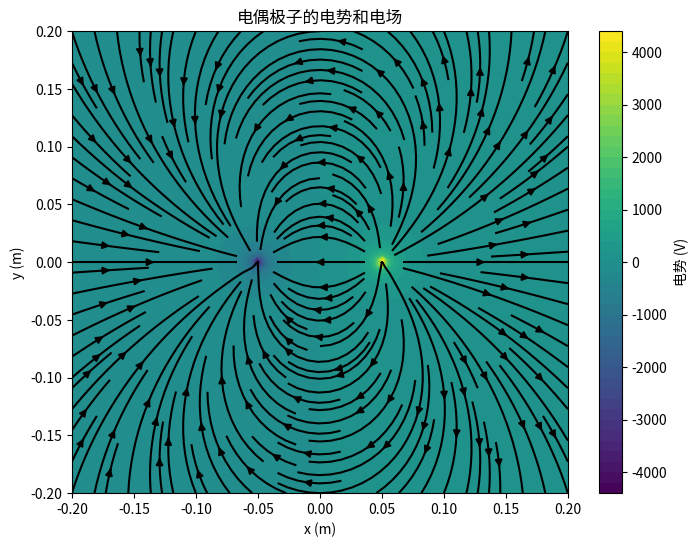

Here is the Python script that generated this plot:
import numpy as np
import matplotlib.pyplot as plt

# 物理常数
k = 8.99e9  # 库仑常数 (N·m²/C²)
q_pos = 1e-9  # 正点电荷量 (C)
q_neg = -1e-9  # 负点电荷量 (C)

# 电荷位置 [x, y] 坐标 (m)
pos_charge_pos = np.array([0.05, 0])  # 正电荷位置
neg_charge_pos = np.array([-0.05, 0])  # 负电荷位置

def calculate_potential(X, Y):
    """
    计算二维空间电势分布

    参数:
        X, Y: 二维网格坐标矩阵 (numpy.ndarray)

    返回:
        V: 电势值矩阵 (numpy.ndarray)
    """
    # 计算每个点到正电荷的距离
    r_pos = np.sqrt((X - pos_charge_pos[0])**2 + (Y - pos_charge_pos[1])**2)
    # 计算每个点到负电荷的距离
    r_neg = np.sqrt((X - neg_charge_pos[0])**2 + (Y - neg_charge_pos[1])**2)
    # 应用电势公式计算电势
    V = k * (q_pos / r_pos + q_neg / r_neg)
    return V

def calculate_electric_field(V, spacing):
    """
    通过电势梯度计算电场强度

    参数:
        V: 电势值矩阵 (numpy.ndarray)
        spacing: 网格间距 (float)

    返回:
        Ex, Ey: 电场在x和y方向的分量 (numpy.ndarray, numpy.ndarray)
    """
    # 使用np.gradient计算电势梯度，注意负号
    Ey, Ex = np.gradient(V, spacing)
    Ex = -Ex
    Ey = -Ey
    return Ex, Ey

def main():
    """
    主函数: 计算并可视化电势和电场
    """
    # 创建计算网格
    x = np.linspace(-0.2, 0.2, 100)
    y = np.linspace(-0.2, 0.2, 100)
    X, Y = np.meshgrid(x, y)
    spacing = x[1] - x[0]

    # 调用计算函数
    V = calculate_potential(X, Y)
    Ex, Ey = calculate_electric_field(V, spacing)

    # 绘制电势图
    plt.figure(figsize=(8, 6))
    plt.contourf(X, Y, V, levels=50, cmap='viridis')
    plt.colorbar(label='电势 (V)')

    # 绘制电场线
    plt.streamplot(X, Y, Ex, Ey, color='k', density=1.5)

    # 添加必要的标签、图例和标题
    plt.xlabel('x (m)')
    plt.ylabel('y (m)')
    plt.title('电偶极子的电势和电场')

    plt.show()

if __name__ == "__main__":
    main()
